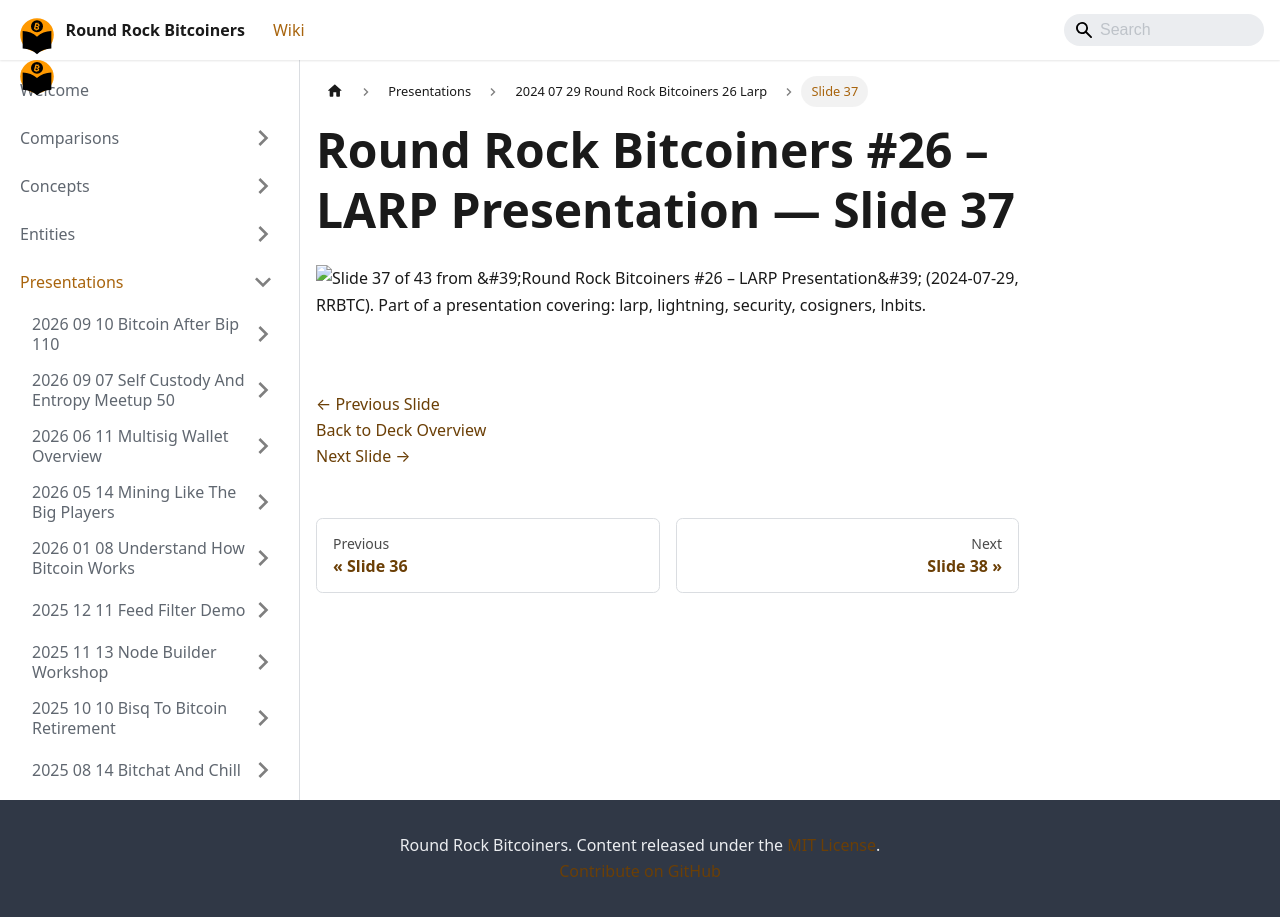

repository: jason-me/rrbtc-wiki · page: presentations/2024-07-29-round-rock-bitcoiners-26-larp/slide-037/index.html · generator: docusaurus

---
title: "Slide 37 of 43 - Round Rock Bitcoiners #26 – LARP Presentation"
sidebar_label: "Slide 37"
pagination_next: "presentations/2024-07-29-round-rock-bitcoiners-26-larp/slide-038"
pagination_prev: "presentations/2024-07-29-round-rock-bitcoiners-26-larp/slide-036"
---

# Round Rock Bitcoiners #26 – LARP Presentation — Slide 37

![Slide 37 of 43 from 'Round Rock Bitcoiners #26 – LARP Presentation' (2024-07-29, RRBTC). Part of a presentation covering: larp, lightning, security, cosigners, lnbits.](/img/slides/2024-07-29-round-rock-bitcoiners-26-larp/slide_036.jpg)

<br/>
<br/>

[← Previous Slide](/presentations/2024-07-29-round-rock-bitcoiners-26-larp/slide-036)  
[Back to Deck Overview](/presentations/2024-07-29-round-rock-bitcoiners-26-larp/)  
[Next Slide →](/presentations/2024-07-29-round-rock-bitcoiners-26-larp/slide-038)
